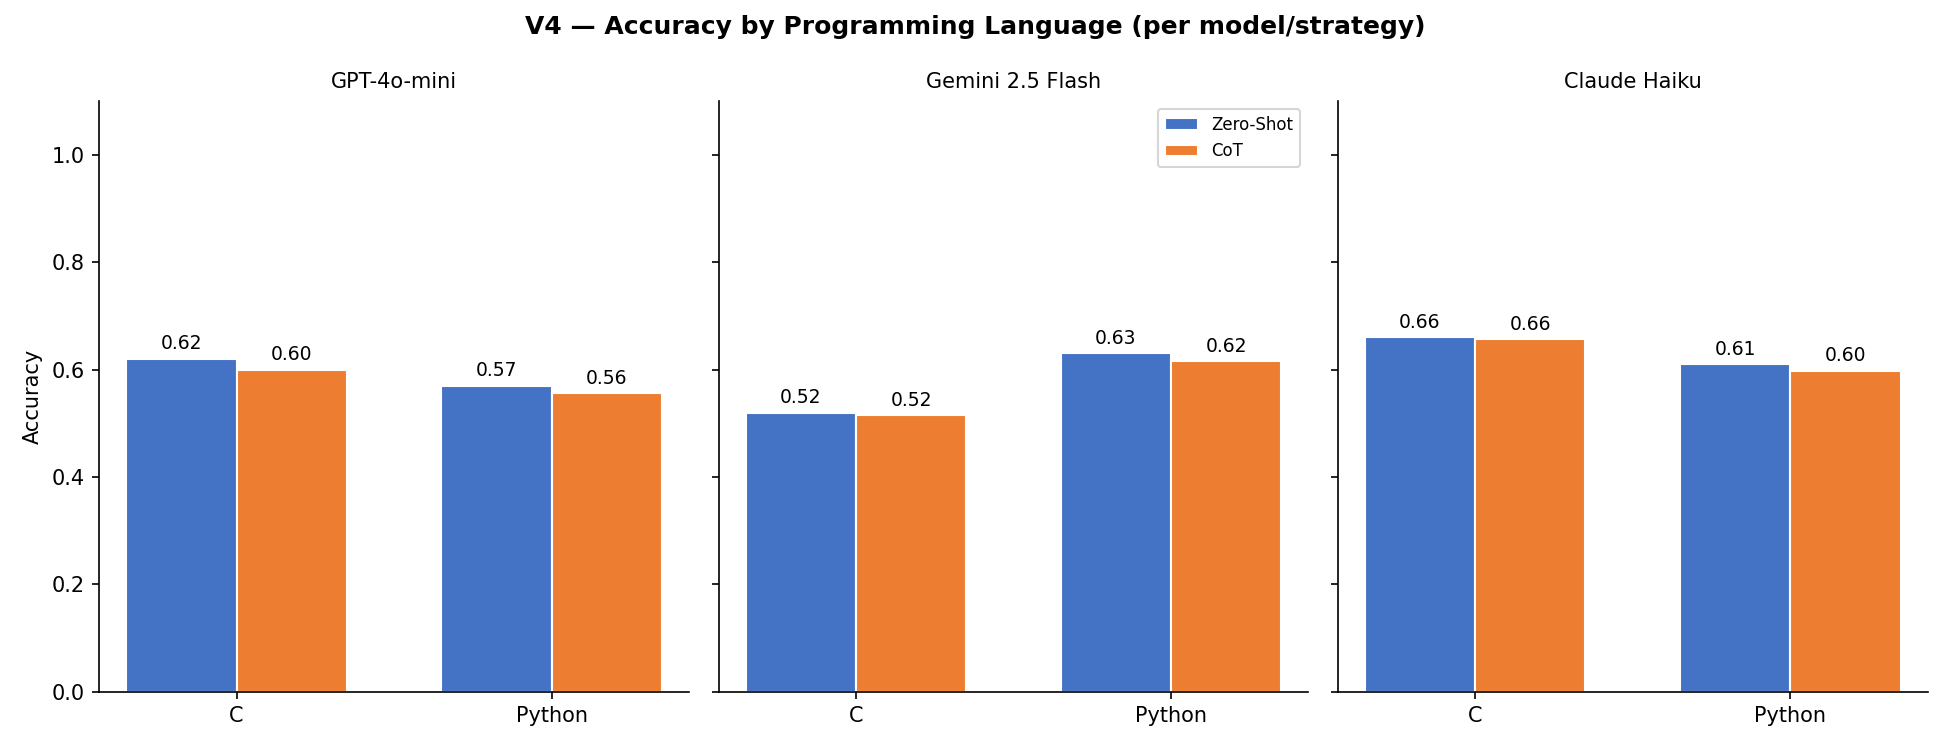

Values plotted in this chart, from the file beside it:
model, strategy, language, precision, recall, f1, accuracy, mcc, auc, n
GPT-4o-mini, Zero-Shot, C, 0.575, 0.92, 0.7077, 0.62, 0.3, 0.6408, 100
GPT-4o-mini, Zero-Shot, Python, 0.5455, 0.84, 0.6614, 0.57, 0.1663, 0.5656, 100
GPT-4o-mini, CoT, C, 0.5641, 0.88, 0.6875, 0.6, 0.2414, 0.6108, 100
GPT-4o-mini, CoT, Python, 0.5385, 0.84, 0.6562, 0.5556, 0.1288, 0.5649, 99
Gemini 2.5 Flash, Zero-Shot, C, 0.5714, 0.16, 0.25, 0.52, 0.05764, 0.5676, 100
Gemini 2.5 Flash, Zero-Shot, Python, 0.76, 0.38, 0.5067, 0.63, 0.3002, 0.626, 100
Gemini 2.5 Flash, CoT, C, 0.6, 0.12, 0.2, 0.5152, 0.06366, 0.6429, 99
Gemini 2.5 Flash, CoT, Python, 0.7619, 0.3265, 0.4571, 0.6162, 0.277, 0.6635, 99
Claude Haiku, Zero-Shot, C, 0.7, 0.56, 0.6222, 0.66, 0.3266, 0.7248, 100
Claude Haiku, Zero-Shot, Python, 0.641, 0.5, 0.5618, 0.61, 0.2255, 0.6662, 100
Claude Haiku, CoT, C, 0.7, 0.56, 0.6222, 0.6566, 0.3211, 0.7122, 99
Claude Haiku, CoT, Python, 0.6, 0.5106, 0.5517, 0.5979, 0.1935, 0.6396, 97
